Run: headless pygame with SDL's dummy video driver; simulated clock (each Clock.tick advances the game by its frame time, no real sleeping); random seed 0; keys injected as events and as key.get_pressed() state; no mouse input.
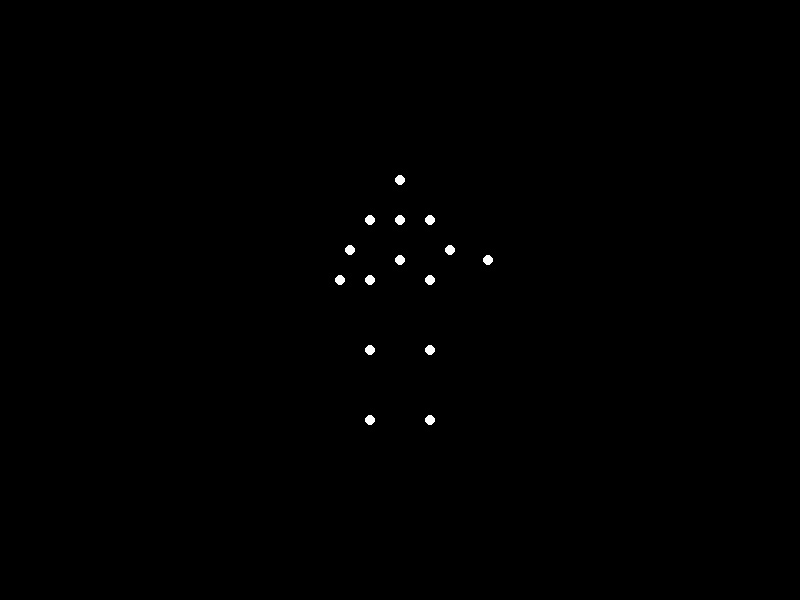
Frame 1 of 4 · flips 1–60 · no input
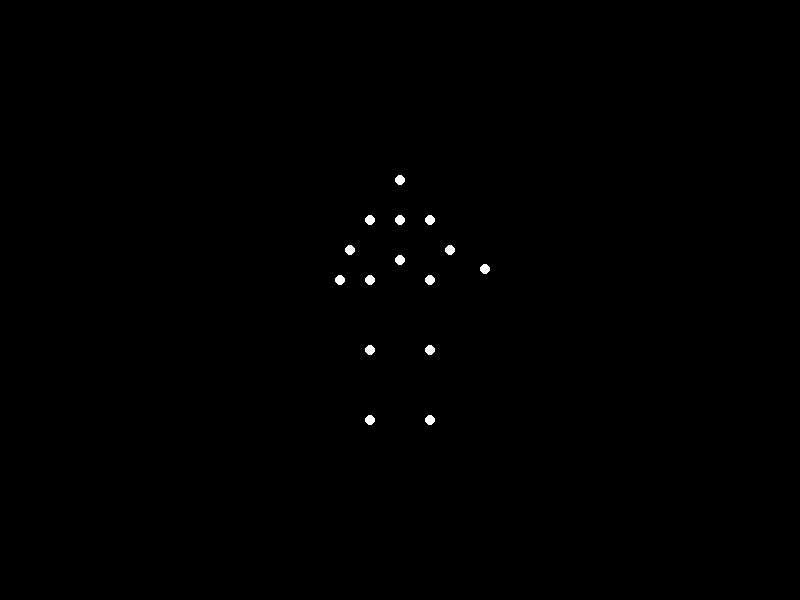
Frame 2 of 4 · flips 61–180 · tapped SPACE, RETURN · held RIGHT (→), D
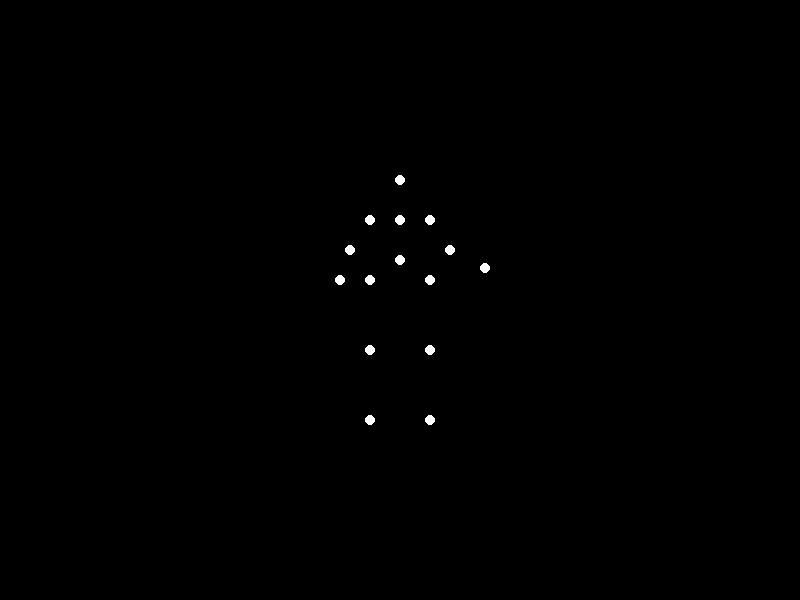
Frame 3 of 4 · flips 181–300 · held DOWN (↓), S
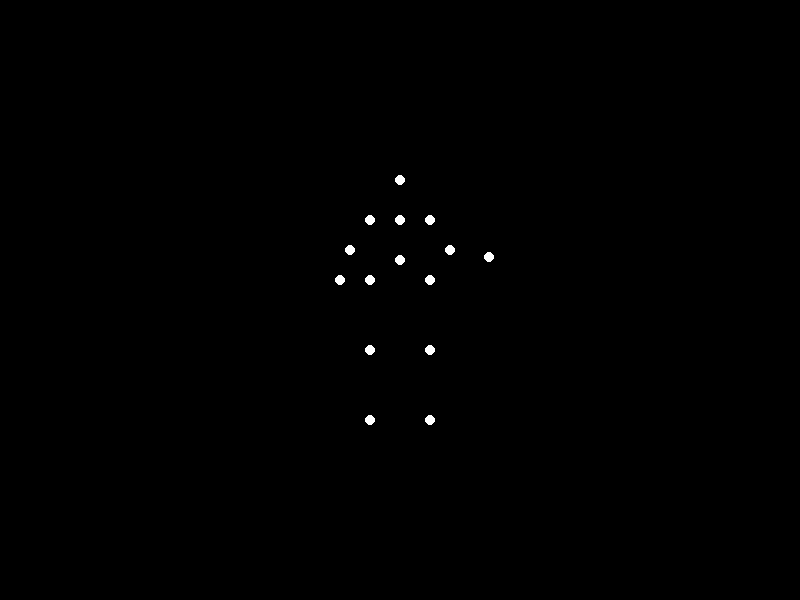
Frame 4 of 4 · flips 301–420 · held LEFT (←), A, UP (↑), W

The pygame program that drew these frames:


"""
A Python program that shows a point‐light stimulus animation representing biological motion.
This animation depicts a happy man with light weight who is waving a hand.
It uses exactly 15 white point-lights on a solid black background.
The movement is biomechanically plausible and smooth.
"""

import sys
import math
import pygame

# Initialize Pygame
pygame.init()

# Window settings
WIDTH, HEIGHT = 800, 600
WINDOW = pygame.display.set_mode((WIDTH, HEIGHT))
pygame.display.set_caption("Point-Light Biological Motion: Waving Hand")

# Colors and point settings
BLACK = (0, 0, 0)
WHITE = (255, 255, 255)
POINT_RADIUS = 5

# Clock for controlling frame rate
clock = pygame.time.Clock()
FPS = 60

# Static points for the body (all coordinates relative to the window)
# We assume that the person is standing roughly in the center (x around 400, y between 180 and 420).
# The numbering of points (1 to 15) is as follows:
# 1: Head, 2: Upper spine, 3: Left shoulder, 4: Right shoulder, 5: Left elbow, 6: Right elbow,
# 7: Left hand, 8: Right hand (animated), 9: Left hip, 10: Right hip, 11: Left knee,
# 12: Right knee, 13: Left foot, 14: Right foot, 15: Belly (center torso)

# Define fixed key-points
head       = [400, 180]   # Point 1
upper_spine= [400, 220]   # Point 2
left_shoulder = [370, 220]# Point 3
right_shoulder= [430, 220]# Point 4
left_elbow   = [350, 250] # Point 5
right_elbow  = [450, 250] # Point 6
left_hand    = [340, 280] # Point 7 (static, left arm not waving)
# Point 8: right hand will be animated based on the right elbow.
left_hip     = [370, 280] # Point 9
right_hip    = [430, 280] # Point 10
left_knee    = [370, 350] # Point 11
right_knee   = [430, 350] # Point 12
left_foot    = [370, 420] # Point 13
right_foot   = [430, 420] # Point 14
belly       = [400, 260]  # Point 15

# Animation parameters for the waving hand (point 8)
# The waving hand is attached to the right elbow.
# The right hand's position is determined by an arm segment of fixed length oscillating with a sinusoidal function.
arm_length = 40  # pixels, length from right elbow to right hand
# Amplitude of angular oscillation in radians (30 degrees)
angle_amplitude = math.radians(30)
# Frequency of waving (cycles per second)
waving_frequency = 1.5  # cycles per second

def compute_right_hand_position(time_sec):
    """
    Compute the current position of the right hand as it waves.
    The hand oscillates around the right elbow.
    The baseline is with the hand extended horizontally (to the right) at 0 radians.
    The angle oscillates as: angle = amplitude * sin(2*pi*frequency*time)
    """
    angle = angle_amplitude * math.sin(2 * math.pi * waving_frequency * time_sec)
    # When angle==0, the hand is directly to the right of the elbow.
    x = right_elbow[0] + arm_length * math.cos(angle)
    y = right_elbow[1] + arm_length * math.sin(angle)
    return [int(x), int(y)]

def main():
    start_ticks = pygame.time.get_ticks()  # for timing the wave
    running = True
    while running:
        # Process events
        for event in pygame.event.get():
            if event.type == pygame.QUIT:
                running = False

        # Get current elapsed time in seconds
        t = (pygame.time.get_ticks() - start_ticks) / 1000.0

        # Compute current position for right hand (point 8)
        right_hand = compute_right_hand_position(t)

        # Clear screen with black background
        WINDOW.fill(BLACK)

        # Draw all 15 points as white circles.
        # Points that remain constant:
        points = [
            head,           # 1
            upper_spine,    # 2
            left_shoulder,  # 3
            right_shoulder, # 4
            left_elbow,     # 5
            right_elbow,    # 6
            left_hand,      # 7
            right_hand,     # 8 (animated)
            left_hip,       # 9
            right_hip,      # 10
            left_knee,      # 11
            right_knee,     # 12
            left_foot,      # 13
            right_foot,     # 14
            belly           # 15
        ]
        
        for pt in points:
            pygame.draw.circle(WINDOW, WHITE, pt, POINT_RADIUS)

        # Optionally, connect points with lines to hint at a figure (uncomment if desired)
        # This is not required by the specification but can add clarity
        # pygame.draw.line(WINDOW, WHITE, head, upper_spine, 2)
        # pygame.draw.line(WINDOW, WHITE, upper_spine, left_shoulder, 2)
        # pygame.draw.line(WINDOW, WHITE, upper_spine, right_shoulder, 2)
        # pygame.draw.line(WINDOW, WHITE, left_shoulder, left_elbow, 2)
        # pygame.draw.line(WINDOW, WHITE, left_elbow, left_hand, 2)
        # pygame.draw.line(WINDOW, WHITE, right_shoulder, right_elbow, 2)
        # pygame.draw.line(WINDOW, WHITE, right_elbow, right_hand, 2)
        # pygame.draw.line(WINDOW, WHITE, upper_spine, belly, 2)
        # pygame.draw.line(WINDOW, WHITE, belly, left_hip, 2)
        # pygame.draw.line(WINDOW, WHITE, belly, right_hip, 2)
        # pygame.draw.line(WINDOW, WHITE, left_hip, left_knee, 2)
        # pygame.draw.line(WINDOW, WHITE, left_knee, left_foot, 2)
        # pygame.draw.line(WINDOW, WHITE, right_hip, right_knee, 2)
        # pygame.draw.line(WINDOW, WHITE, right_knee, right_foot, 2)

        # Update the display
        pygame.display.flip()

        # Cap the frame rate
        clock.tick(FPS)

    pygame.quit()
    sys.exit()

if __name__ == '__main__':
    main()
